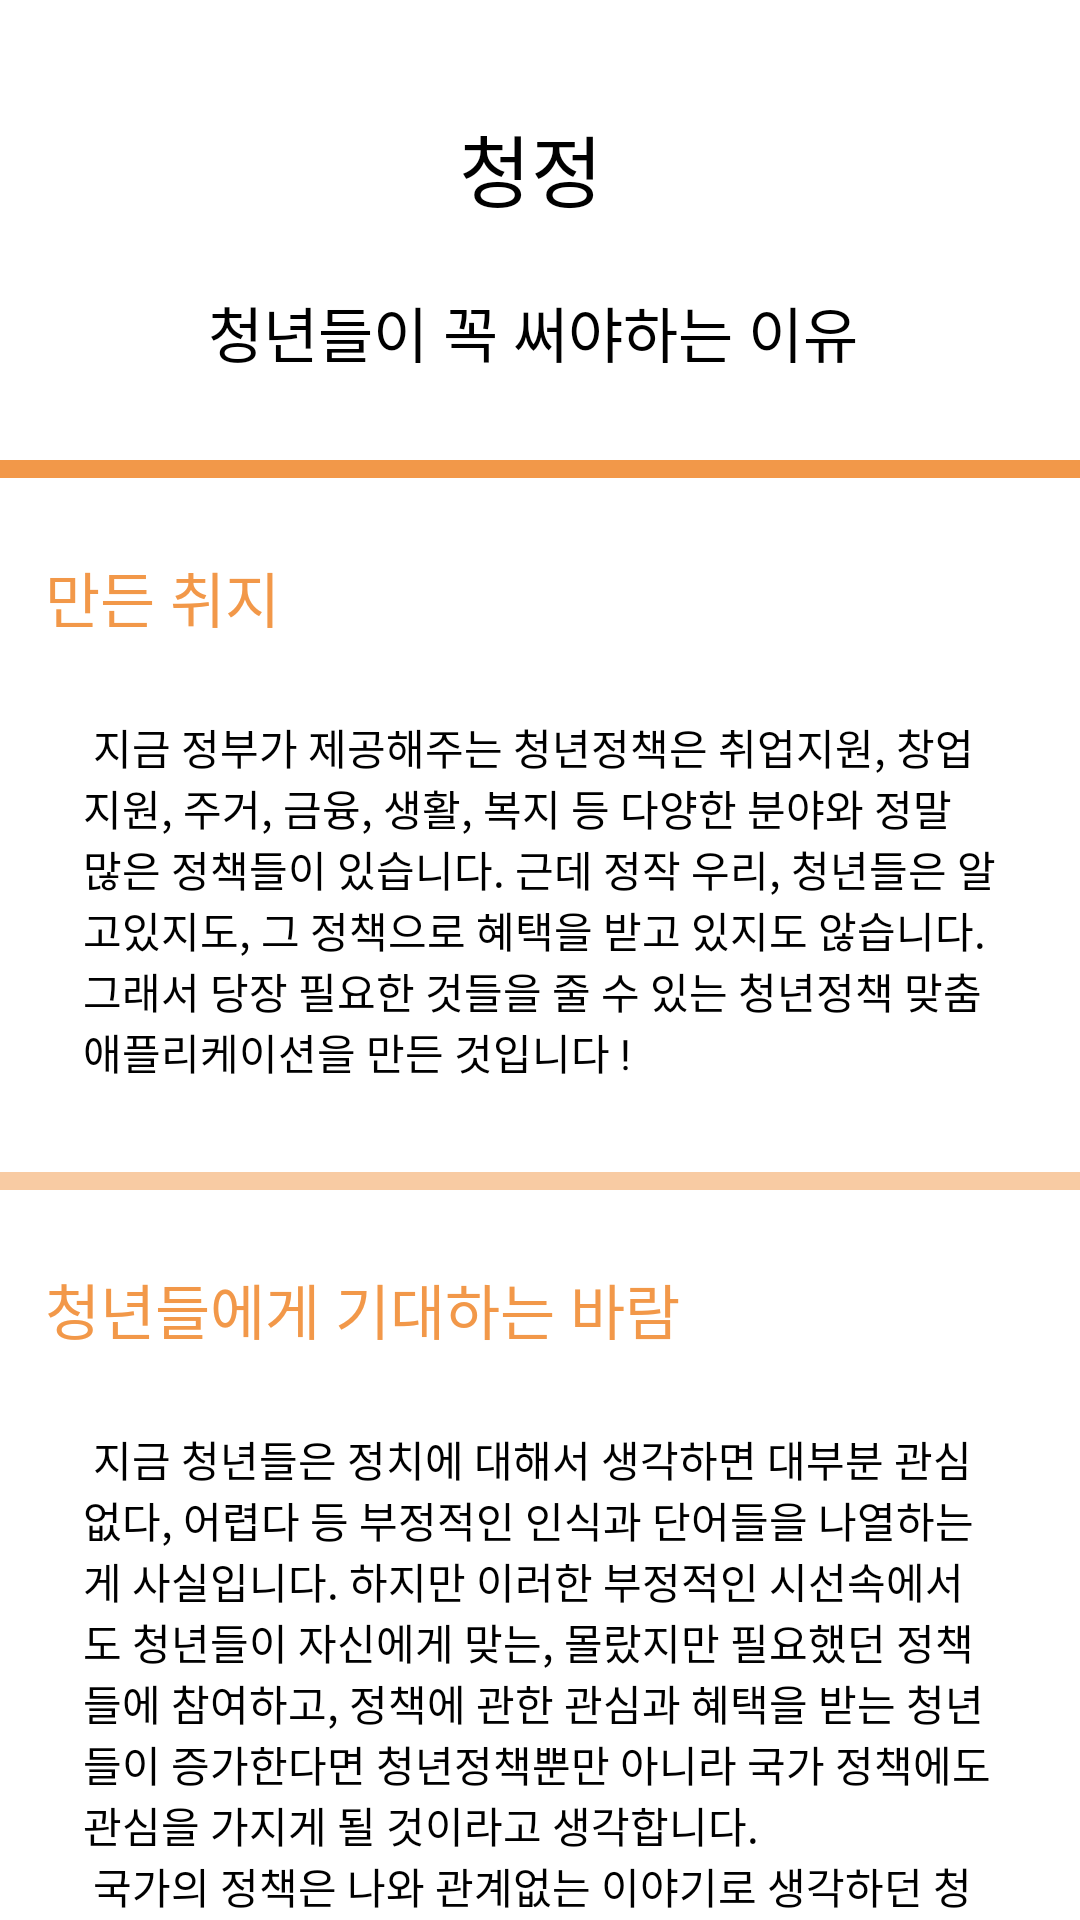

Layout XML and referenced resources for this Android screen:
<!-- AndroidManifest.xml: application theme Theme.Mainpage -->
<!-- res/layout/fragment_info.xml -->
<?xml version="1.0" encoding="utf-8"?>
<FrameLayout xmlns:android="http://schemas.android.com/apk/res/android"
    xmlns:tools="http://schemas.android.com/tools"
    android:layout_width="match_parent"
    android:layout_height="match_parent"
    tools:context=".Fragment_info"
    xmlns:app="http://schemas.android.com/apk/res-auto">
    <androidx.core.widget.NestedScrollView
        android:orientation="vertical"
        android:layout_width="match_parent"
        android:layout_height="match_parent">
    <androidx.constraintlayout.widget.ConstraintLayout
        android:layout_width="match_parent"
        android:layout_height="match_parent" >

        <TextView
            android:id="@+id/textView3"
            android:layout_width="wrap_content"
            android:layout_height="wrap_content"
            android:layout_marginTop="37dp"
            android:textColor="#000000"
            android:textSize="26sp"
            app:layout_constraintEnd_toEndOf="parent"
            app:layout_constraintStart_toStartOf="parent"
            app:layout_constraintTop_toTopOf="parent"
            android:text="청정 " />

        <TextView
            android:id="@+id/textView4"
            android:layout_width="wrap_content"
            android:layout_height="wrap_content"
            android:layout_marginTop="96dp"
            android:textColor="#000000"
            android:textSize="20sp"
            app:layout_constraintEnd_toEndOf="parent"
            app:layout_constraintStart_toStartOf="parent"
            app:layout_constraintTop_toTopOf="parent"
            android:text="청년들이 꼭 써야하는 이유 " />

        <View
            android:id="@+id/r_line1"
            android:layout_width="wrap_content"
            android:layout_height="6dp"
            android:layout_marginTop="28dp"
            android:background="#f29849"
            app:layout_constraintEnd_toEndOf="parent"
            app:layout_constraintStart_toStartOf="parent"
            app:layout_constraintTop_toBottomOf="@+id/textView4"/>

        <TextView
            android:id="@+id/title_r1"
            android:layout_width="wrap_content"
            android:layout_height="wrap_content"
            android:lineSpacingExtra="4sp"
            android:textSize="20sp"
            android:textColor="#f29849"
            android:layout_marginTop="25dp"
            android:layout_marginLeft="15dp"
            app:layout_constraintTop_toBottomOf="@+id/r_line1"
            app:layout_constraintStart_toStartOf="parent"
            android:text="만든 취지" />

        <TextView
            android:id="@+id/text_r1"
            android:layout_width="305dp"
            android:layout_height="wrap_content"
            android:textColor="#000000"
            android:layout_marginTop="25dp"
            android:textSize="14dp"
            app:layout_constraintTop_toBottomOf="@+id/title_r1"
            app:layout_constraintEnd_toEndOf="parent"
            app:layout_constraintStart_toStartOf="parent"
            android:text=" 지금 정부가 제공해주는 청년정책은 취업지원,
창업지원, 주거, 금융, 생활, 복지 등 다양한
분야와 정말 많은 정책들이 있습니다.
근데 정작 우리, 청년들은 알고있지도, 그 정책으로
혜택을 받고 있지도 않습니다.
그래서 당장 필요한 것들을 줄 수 있는 청년정책 맞춤 애플리케이션을 만든 것입니다 !" />

        <View
            android:id="@+id/r_line2"
            android:layout_width="wrap_content"
            android:layout_height="6dp"
            android:background="#80f29849"
            android:layout_marginTop="30dp"
            app:layout_constraintEnd_toEndOf="parent"
            app:layout_constraintStart_toStartOf="parent"
            app:layout_constraintTop_toBottomOf="@id/text_r1" />

        <TextView
            android:id="@+id/title_r2"
            android:layout_width="wrap_content"
            android:layout_height="wrap_content"
            android:textColor="#f29849"
            android:textSize="20sp"
            android:layout_marginTop="25dp"
            android:layout_marginLeft="15dp"
            app:layout_constraintTop_toBottomOf="@+id/r_line2"
            app:layout_constraintStart_toStartOf="parent"
            android:text="청년들에게 기대하는 바람 " />

        <TextView
            android:id="@+id/text_r2"
            android:layout_width="305dp"
            android:layout_height="wrap_content"
            android:textColor="#000000"
            android:textSize="14dp"
            android:layout_marginTop="25dp"
            app:layout_constraintEnd_toEndOf="parent"
            app:layout_constraintStart_toStartOf="parent"
            app:layout_constraintTop_toBottomOf="@+id/title_r2"
            android:text=" 지금 청년들은 정치에 대해서 생각하면 대부분 관심없다,
어렵다 등 부정적인 인식과 단어들을 나열하는게 사실입니다.
하지만 이러한 부정적인 시선속에서도 청년들이 자신에게
맞는, 몰랐지만 필요했던 정책들에 참여하고,
정책에 관한 관심과 혜택을 받는 청년들이 증가한다면
청년정책뿐만 아니라 국가 정책에도 관심을
가지게 될 것이라고 생각합니다. "/>

        <TextView
            android:id="@+id/text_r3"
            android:layout_width="305dp"
            android:layout_height="wrap_content"
            android:textColor="#000000"
            android:textSize="14dp"
            android:text=" 국가의 정책은
나와 관계없는 이야기로 생각하던 청년들의
과거의 모습에서 벗어나 국가 정책에 있어
 적극적으로 참여하는 민주시민의
양성에도 이바지할 것으로 전망하고 기대하고 있습니다."
            app:layout_constraintStart_toStartOf="parent"
            app:layout_constraintEnd_toEndOf="parent"
            app:layout_constraintTop_toBottomOf="@+id/text_r2"/>


        <View
            android:layout_width="wrap_content"
            android:layout_height="6dp"
            android:background="#80f29849"
            android:layout_marginTop="30dp"
            app:layout_constraintEnd_toEndOf="parent"
            app:layout_constraintStart_toStartOf="parent"
            app:layout_constraintTop_toBottomOf="@+id/text_r3"/>
    </androidx.constraintlayout.widget.ConstraintLayout>
    </androidx.core.widget.NestedScrollView>
</FrameLayout>
<!-- resources referenced by this layout -->
<resources>
  <style name="Theme.Mainpage" parent="Theme.MaterialComponents.DayNight.DarkActionBar">
          
          <item name="colorPrimary">@color/purple_500</item>
          <item name="colorPrimaryVariant">#FF7700</item>
          <item name="colorOnPrimary">@color/white</item>
          
          <item name="colorSecondary">@color/teal_200</item>
          <item name="colorSecondaryVariant">@color/teal_700</item>
          <item name="colorOnSecondary">@color/black</item>
          
          <item name="android:statusBarColor" tools:targetApi="l">?attr/colorPrimaryVariant</item>
          
          <item name="windowActionBar">false</item>
          <item name="windowNoTitle">true</item>
      </style>
  <color name="purple_500">#FF6200EE</color>
  <color name="white">#FFFFFFFF</color>
  <color name="teal_200">#FF03DAC5</color>
  <color name="teal_700">#FF018786</color>
  <color name="black">#FF000000</color>
</resources>
